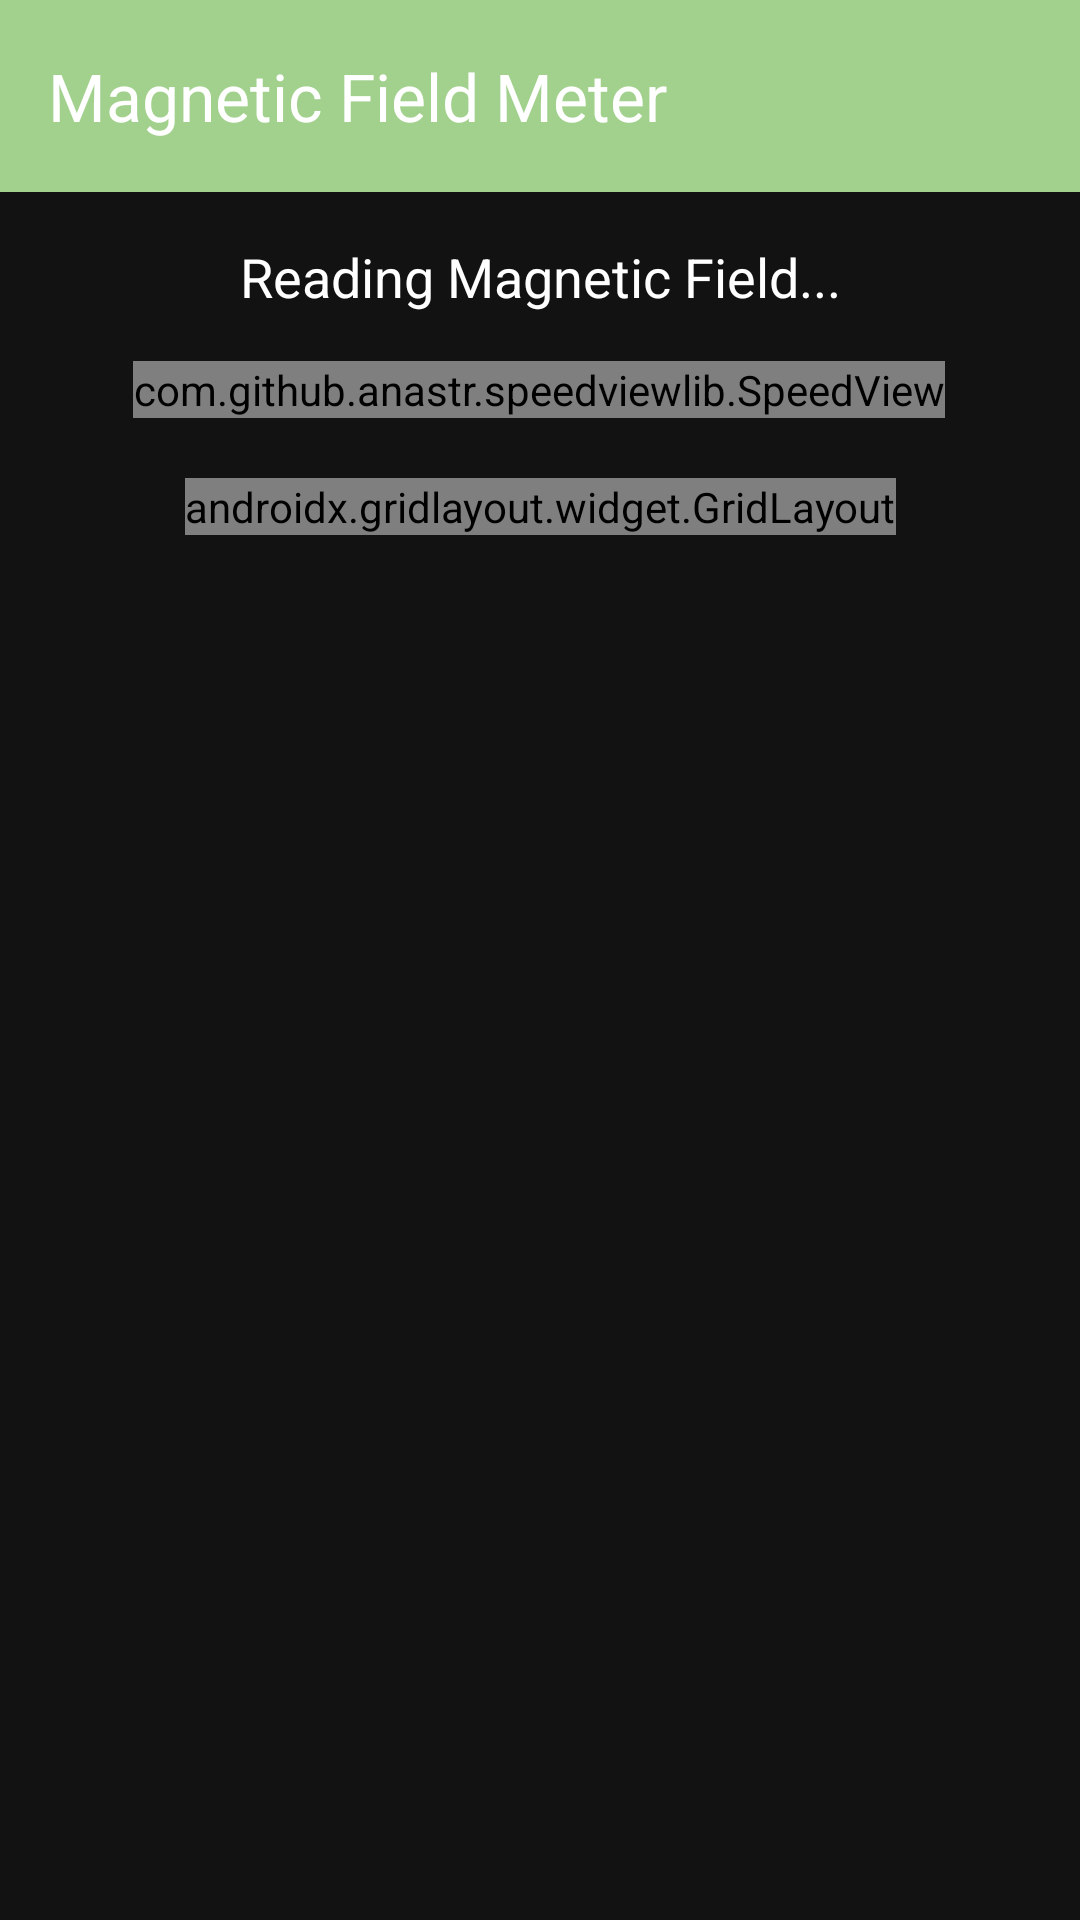

Here is an Android app screen rendered from its layout file. Give the layout XML and the strings, colors and styles it references.
<!-- AndroidManifest.xml: application theme Theme.GhostDetecter -->
<!-- res/layout/activity_demo.xml -->
<androidx.constraintlayout.widget.ConstraintLayout xmlns:android="http://schemas.android.com/apk/res/android"
    xmlns:app="http://schemas.android.com/apk/res-auto"
    xmlns:tools="http://schemas.android.com/tools"
    android:layout_width="match_parent"
    android:layout_height="match_parent"
    android:background="#121212">

    
    <androidx.appcompat.widget.Toolbar
        android:id="@+id/toolbar"
        android:layout_width="match_parent"
        android:layout_height="wrap_content"
        android:background="@color/green_light"
        android:elevation="4dp"

        android:paddingVertical="8dp"
        android:theme="@style/ThemeOverlay.AppCompat.Dark.ActionBar"
        app:layout_constraintEnd_toEndOf="parent"
        app:layout_constraintStart_toStartOf="parent"
        app:layout_constraintTop_toTopOf="parent"
        app:title="Magnetic Field Meter"
        app:titleTextColor="#FFFFFF" />

    
    <TextView
        android:id="@+id/reading_text"
        android:layout_width="wrap_content"
        android:layout_height="wrap_content"
        android:layout_marginTop="16dp"
        android:text="Reading Magnetic Field..."
        android:textColor="#FFFFFF"
        android:textSize="18sp"
        app:layout_constraintEnd_toEndOf="parent"
        app:layout_constraintStart_toStartOf="parent"
        app:layout_constraintTop_toBottomOf="@id/toolbar" />


    

    

    <com.github.anastr.speedviewlib.SpeedView
        android:id="@+id/speedView"
        android:layout_width="wrap_content"
        android:layout_height="wrap_content"
        android:layout_marginVertical="16dp"
        android:layout_marginTop="16dp"

        app:layout_constraintEnd_toEndOf="parent"
        app:layout_constraintHorizontal_bias="0.496"
        app:layout_constraintStart_toStartOf="parent"

        app:layout_constraintTop_toBottomOf="@id/reading_text"
        app:sv_indicator="LineIndicator"
        app:sv_speedTextColor="@color/white"
        app:sv_textColor="#FFFFFF"
        app:sv_unit="µT"
        app:sv_unitTextColor="@color/white"
        app:sv_unitTextSize="14sp" />

    <androidx.constraintlayout.widget.ConstraintLayout
        android:id="@+id/bulb_container"
        android:layout_width="0dp"
        android:layout_height="wrap_content"
        android:layout_marginTop="20dp"
        app:layout_constraintEnd_toEndOf="parent"
        app:layout_constraintStart_toStartOf="parent"
        app:layout_constraintTop_toBottomOf="@id/speedView">

        
        <androidx.gridlayout.widget.GridLayout
            android:id="@+id/gridLayout"
            android:layout_width="wrap_content"
            android:layout_height="wrap_content"
            android:layout_marginHorizontal="16dp"
            app:alignmentMode="alignMargins"
            app:columnCount="6"
            app:layout_constraintEnd_toEndOf="parent"
            app:layout_constraintStart_toStartOf="parent"
            app:layout_constraintTop_toTopOf="parent"
            app:rowCount="1"
            app:useDefaultMargins="true">

            
            <androidx.cardview.widget.CardView
                android:id="@+id/bulb1"
                android:layout_width="40dp"
                android:layout_height="40dp"
                android:layout_margin="8dp"
                app:cardBackgroundColor="#D3D3D3"
                app:cardCornerRadius="30dp"
                app:cardElevation="4dp" />

            <androidx.cardview.widget.CardView
                android:id="@+id/bulb2"

                android:layout_width="40dp"
                android:layout_height="40dp"
                android:layout_margin="8dp"
                app:cardBackgroundColor="#D3D3D3"
                app:cardCornerRadius="30dp"
                app:cardElevation="4dp" />

            <androidx.cardview.widget.CardView
                android:id="@+id/bulb3"

                android:layout_width="40dp"
                android:layout_height="40dp"
                android:layout_margin="8dp"
                app:cardBackgroundColor="#D3D3D3"
                app:cardCornerRadius="30dp"
                app:cardElevation="4dp" />

            <androidx.cardview.widget.CardView
                android:id="@+id/bulb4"

                android:layout_width="40dp"
                android:layout_height="40dp"
                android:layout_margin="8dp"
                app:cardBackgroundColor="#D3D3D3"
                app:cardCornerRadius="30dp"
                app:cardElevation="4dp" />

            <androidx.cardview.widget.CardView
                android:id="@+id/bulb5"

                android:layout_width="40dp"
                android:layout_height="40dp"
                android:layout_margin="8dp"
                app:cardBackgroundColor="#D3D3D3"
                app:cardCornerRadius="30dp"
                app:cardElevation="4dp" />

            <androidx.cardview.widget.CardView
                android:id="@+id/bulb6"

                android:layout_width="40dp"
                android:layout_height="40dp"
                android:layout_margin="8dp"
                app:cardBackgroundColor="#D3D3D3"
                app:cardCornerRadius="30dp"
                app:cardElevation="4dp" />
        </androidx.gridlayout.widget.GridLayout>


    </androidx.constraintlayout.widget.ConstraintLayout>




    <LinearLayout
        android:id="@+id/bannerLayout"
        android:layout_width="wrap_content"
        android:layout_height="wrap_content"
        android:orientation="horizontal"
        app:layout_constraintBottom_toBottomOf="parent"
        app:layout_constraintEnd_toEndOf="parent"
        app:layout_constraintStart_toStartOf="parent" />


</androidx.constraintlayout.widget.ConstraintLayout>
<!-- resources referenced by this layout -->
<resources>
  <color name="green_light">#A2D18E</color>
  <color name="white">#FFFFFFFF</color>
  <style name="Theme.GhostDetecter" parent="Base.Theme.GhostDetecter" />
  <style name="Base.Theme.GhostDetecter" parent="Theme.Material3.DayNight.NoActionBar">
          
          
  
          <item name="android:statusBarColor">@color/green_light</item>
      </style>
</resources>
